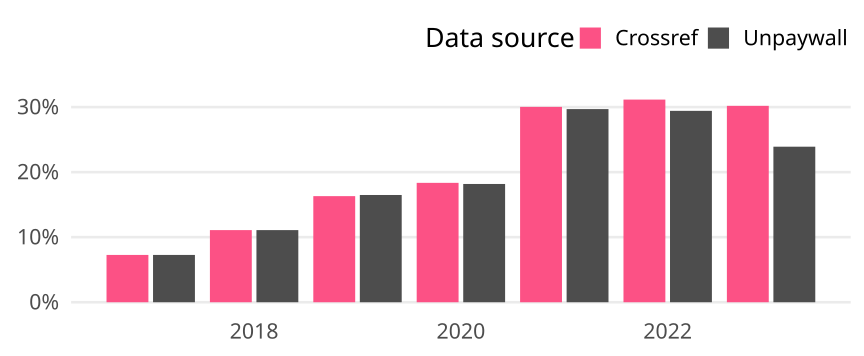

Values plotted in this chart, from the file beside it:
cr_year, cat, article_total, name, oa_articles, oa_share
2017, Germany, 550, Crossref, 40, 0.07273
2017, Germany, 550, Unpaywall, 40, 0.07273
2018, Germany, 514, Crossref, 57, 0.1109
2018, Germany, 514, Unpaywall, 57, 0.1109
2019, Germany, 564, Crossref, 92, 0.1631
2019, Germany, 564, Unpaywall, 93, 0.1649
2020, Germany, 583, Crossref, 107, 0.1835
2020, Germany, 583, Unpaywall, 106, 0.1818
2021, Germany, 586, Crossref, 176, 0.3003
2021, Germany, 586, Unpaywall, 174, 0.2969
2022, Germany, 520, Crossref, 162, 0.3115
2022, Germany, 520, Unpaywall, 153, 0.2942
2023, Germany, 414, Crossref, 125, 0.3019
2023, Germany, 414, Unpaywall, 99, 0.2391
